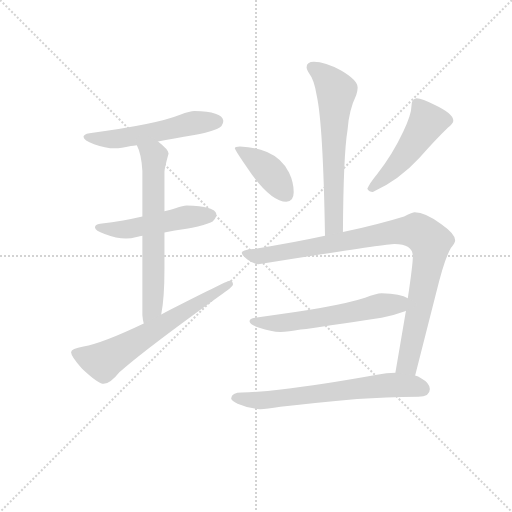
t = 0.00 s
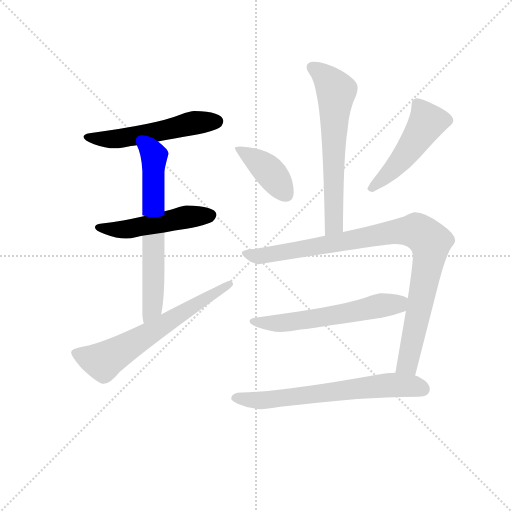
t = 1.54 s
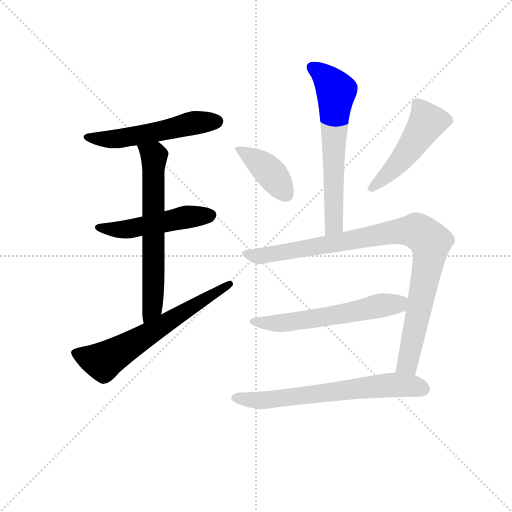
t = 3.08 s
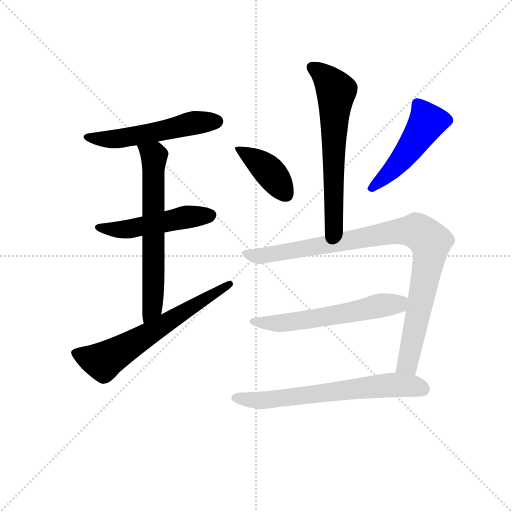
t = 4.62 s
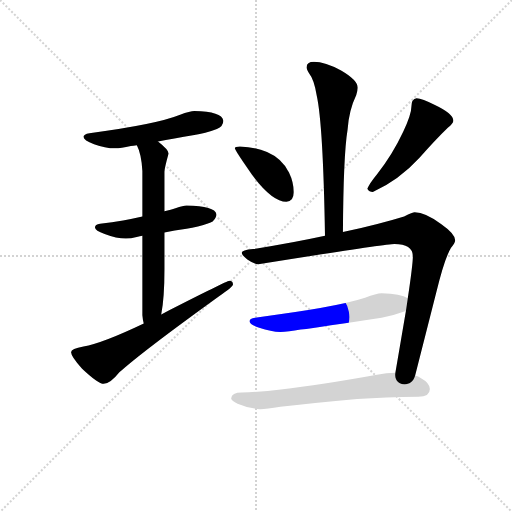
t = 6.16 s
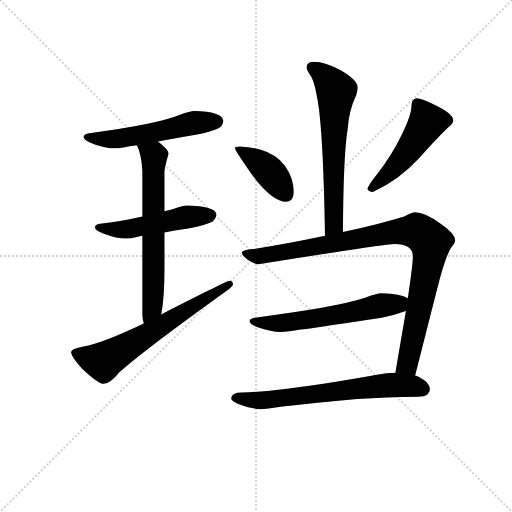
t = 7.70 s

The animated SVG that drew these frames (rendered in a browser with its animation timeline set to each time). Animation: 10 CSS @keyframes rules; one cycle of 7.70 s.

<svg version="1.1" viewBox="0 0 1024 1024" xmlns="http://www.w3.org/2000/svg">
  <g stroke="lightgray" stroke-dasharray="1,1" stroke-width="1" transform="scale(4, 4)">
    <line x1="0" y1="0" x2="256" y2="256"></line>
    <line x1="256" y1="0" x2="0" y2="256"></line>
    <line x1="128" y1="0" x2="128" y2="256"></line>
    <line x1="0" y1="128" x2="256" y2="128"></line>
  </g>
<g transform="scale(0.92, -0.92) translate(60, -900)">
   <style type="text/css">
    @keyframes keyframes0 {
      from {
       stroke: blue;
       stroke-dashoffset: 542;
       stroke-width: 128;
       }
       64% {
       animation-timing-function: step-end;
       stroke: blue;
       stroke-dashoffset: 0;
       stroke-width: 128;
       }
       to {
       stroke: black;
       stroke-width: 1024;
       }
       }
       #make-me-a-hanzi-animation-0 {
         animation: keyframes0 0.691081s both;
         animation-delay: 0.000000s;
         animation-timing-function: linear;
       }
    @keyframes keyframes1 {
      from {
       stroke: blue;
       stroke-dashoffset: 503;
       stroke-width: 128;
       }
       62% {
       animation-timing-function: step-end;
       stroke: blue;
       stroke-dashoffset: 0;
       stroke-width: 128;
       }
       to {
       stroke: black;
       stroke-width: 1024;
       }
       }
       #make-me-a-hanzi-animation-1 {
         animation: keyframes1 0.659342s both;
         animation-delay: 0.691081s;
         animation-timing-function: linear;
       }
    @keyframes keyframes2 {
      from {
       stroke: blue;
       stroke-dashoffset: 655;
       stroke-width: 128;
       }
       68% {
       animation-timing-function: step-end;
       stroke: blue;
       stroke-dashoffset: 0;
       stroke-width: 128;
       }
       to {
       stroke: black;
       stroke-width: 1024;
       }
       }
       #make-me-a-hanzi-animation-2 {
         animation: keyframes2 0.783040s both;
         animation-delay: 1.350423s;
         animation-timing-function: linear;
       }
    @keyframes keyframes3 {
      from {
       stroke: blue;
       stroke-dashoffset: 643;
       stroke-width: 128;
       }
       68% {
       animation-timing-function: step-end;
       stroke: blue;
       stroke-dashoffset: 0;
       stroke-width: 128;
       }
       to {
       stroke: black;
       stroke-width: 1024;
       }
       }
       #make-me-a-hanzi-animation-3 {
         animation: keyframes3 0.773275s both;
         animation-delay: 2.133464s;
         animation-timing-function: linear;
       }
    @keyframes keyframes4 {
      from {
       stroke: blue;
       stroke-dashoffset: 639;
       stroke-width: 128;
       }
       68% {
       animation-timing-function: step-end;
       stroke: blue;
       stroke-dashoffset: 0;
       stroke-width: 128;
       }
       to {
       stroke: black;
       stroke-width: 1024;
       }
       }
       #make-me-a-hanzi-animation-4 {
         animation: keyframes4 0.770020s both;
         animation-delay: 2.906738s;
         animation-timing-function: linear;
       }
    @keyframes keyframes5 {
      from {
       stroke: blue;
       stroke-dashoffset: 402;
       stroke-width: 128;
       }
       57% {
       animation-timing-function: step-end;
       stroke: blue;
       stroke-dashoffset: 0;
       stroke-width: 128;
       }
       to {
       stroke: black;
       stroke-width: 1024;
       }
       }
       #make-me-a-hanzi-animation-5 {
         animation: keyframes5 0.577148s both;
         animation-delay: 3.676758s;
         animation-timing-function: linear;
       }
    @keyframes keyframes6 {
      from {
       stroke: blue;
       stroke-dashoffset: 491;
       stroke-width: 128;
       }
       62% {
       animation-timing-function: step-end;
       stroke: blue;
       stroke-dashoffset: 0;
       stroke-width: 128;
       }
       to {
       stroke: black;
       stroke-width: 1024;
       }
       }
       #make-me-a-hanzi-animation-6 {
         animation: keyframes6 0.649577s both;
         animation-delay: 4.253906s;
         animation-timing-function: linear;
       }
    @keyframes keyframes7 {
      from {
       stroke: blue;
       stroke-dashoffset: 965;
       stroke-width: 128;
       }
       76% {
       animation-timing-function: step-end;
       stroke: blue;
       stroke-dashoffset: 0;
       stroke-width: 128;
       }
       to {
       stroke: black;
       stroke-width: 1024;
       }
       }
       #make-me-a-hanzi-animation-7 {
         animation: keyframes7 1.035319s both;
         animation-delay: 4.903483s;
         animation-timing-function: linear;
       }
    @keyframes keyframes8 {
      from {
       stroke: blue;
       stroke-dashoffset: 590;
       stroke-width: 128;
       }
       66% {
       animation-timing-function: step-end;
       stroke: blue;
       stroke-dashoffset: 0;
       stroke-width: 128;
       }
       to {
       stroke: black;
       stroke-width: 1024;
       }
       }
       #make-me-a-hanzi-animation-8 {
         animation: keyframes8 0.730143s both;
         animation-delay: 5.938802s;
         animation-timing-function: linear;
       }
    @keyframes keyframes9 {
      from {
       stroke: blue;
       stroke-dashoffset: 666;
       stroke-width: 128;
       }
       68% {
       animation-timing-function: step-end;
       stroke: blue;
       stroke-dashoffset: 0;
       stroke-width: 128;
       }
       to {
       stroke: black;
       stroke-width: 1024;
       }
       }
       #make-me-a-hanzi-animation-9 {
         animation: keyframes9 0.791992s both;
         animation-delay: 6.668945s;
         animation-timing-function: linear;
       }
</style>
<path d="M 362.5 658.5 Q 353.5 658.5 331.5 650.5 Q 279.5 629.5 134.5 610.5 Q 121.5 608.5 121.5 602.5 Q 121.5 594.5 144.5 586.5 Q 168.5 577.5 190.5 577.5 Q 202.5 577.5 224.5 582.5 Q 229.5 583.5 237.5 584.5 L 283.5 592.5 Q 315.5 598.5 362.5 606.5 Q 385.5 609.5 411.5 619.5 Q 425.5 625.5 425.5 637.5 Q 422.5 657.5 362.5 658.5 Z" fill="lightgray"></path> 
<path d="M 249.5 429.5 Q 211.5 420.5 157.5 413.5 Q 146.5 412.5 146.5 405.5 Q 146.5 398.5 167.5 391.5 Q 193.5 381.5 213.5 381.5 Q 223.5 381.5 239.5 385.5 Q 243.5 386.5 249.5 387.5 L 297.5 394.5 Q 318.5 398.5 345.5 402.5 Q 369.5 405.5 396.5 415.5 Q 409.5 421.5 410.5 434.5 Q 407.5 452.5 345.5 453.5 Q 338.5 453.5 321.5 447.5 Q 312.5 444.5 297.5 440.5 L 249.5 429.5 Z" fill="lightgray"></path> 
<path d="M 237.5 584.5 Q 247.5 565.5 249.5 528.5 L 249.5 429.5 L 249.5 387.5 L 249.5 214.5 Q 250.5 203.5 252.5 196.5 C 258.5 167.5 285.5 186.5 290.5 216.5 Q 297.5 251.5 297.5 314.5 L 297.5 394.5 L 297.5 440.5 L 297.5 526.5 Q 297.5 534.5 306.5 566.5 Q 306.5 574.5 283.5 592.5 C 260.5 611.5 226.5 612.5 237.5 584.5 Z" fill="lightgray"></path> 
<path d="M 252.5 196.5 Q 162.5 153.5 121.5 146.5 Q 94.5 141.5 94.5 134.5 Q 94.5 125.5 118.5 98.5 Q 153.5 65.5 165.5 65.5 Q 179.5 65.5 199.5 90.5 Q 246.5 133.5 415.5 255.5 Q 446.5 276.5 446.5 281.5 Q 446.5 289.5 438.5 289.5 Q 433.5 289.5 290.5 216.5 L 252.5 196.5 Z" fill="lightgray"></path> 
<path d="M 685.5 395.5 Q 686.5 563.5 695.5 617.5 Q 698.5 660.5 714.5 693.5 Q 717.5 703.5 717.5 709.5 Q 717.5 725.5 681.5 746.5 Q 646.5 765.5 622.5 765.5 Q 606.5 765.5 606.5 753.5 Q 606.5 749.5 612.5 739.5 Q 622.5 727.5 628.5 692.5 Q 642.5 629.5 646.5 387.5 C 647.5 357.5 685.5 365.5 685.5 395.5 Z" fill="lightgray"></path> 
<path d="M 461.5 581.5 Q 450.5 581.5 450.5 577.5 Q 450.5 573.5 487.5 520.5 Q 531.5 461.5 562.5 461.5 Q 578.5 461.5 578.5 482.5 Q 578.5 503.5 568.5 524.5 Q 553.5 555.5 520.5 569.5 Q 494.5 580.5 461.5 581.5 Z" fill="lightgray"></path> 
<path d="M 845.5 686.5 Q 840.5 686.5 836.5 680.5 Q 834.5 675.5 834.5 669.5 Q 834.5 651.5 816.5 613.5 Q 792.5 562.5 760.5 522.5 Q 742.5 500.5 738.5 489.5 Q 742.5 482.5 750.5 482.5 Q 807.5 508.5 851.5 556.5 Q 885.5 595.5 913.5 622.5 Q 925.5 631.5 925.5 637.5 Q 925.5 652.5 885.5 671.5 Q 857.5 686.5 845.5 686.5 Z" fill="lightgray"></path> 
<path d="M 841.5 438.5 Q 837.5 438.5 818.5 429.5 Q 763.5 412.5 685.5 395.5 L 646.5 387.5 Q 577.5 372.5 490.5 358.5 Q 465.5 356.5 465.5 350.5 Q 465.5 345.5 478.5 335.5 Q 493.5 325.5 501.5 325.5 Q 776.5 369.5 797.5 369.5 Q 837.5 369.5 837.5 342.5 Q 837.5 325.5 826.5 251.5 L 822.5 224.5 Q 813.5 171.5 799.5 89.5 C 794.5 59.5 835.5 54.5 842.5 83.5 L 888.5 264.5 Q 906.5 338.5 920.5 361.5 Q 929.5 371.5 929.5 377.5 Q 929.5 391.5 899.5 412.5 Q 864.5 438.5 841.5 438.5 Z" fill="lightgray"></path> 
<path d="M 826.5 251.5 Q 811.5 261.5 769.5 262.5 Q 758.5 262.5 733.5 252.5 Q 669.5 231.5 494.5 209.5 Q 482.5 208.5 482.5 201.5 Q 482.5 194.5 503.5 187.5 Q 529.5 178.5 549.5 178.5 Q 566.5 178.5 593.5 183.5 Q 637.5 189.5 769.5 209.5 Q 793.5 213.5 820.5 223.5 Q 821.5 223.5 822.5 224.5 C 850.5 235.5 853.5 238.5 826.5 251.5 Z" fill="lightgray"></path> 
<path d="M 799.5 89.5 Q 780.5 89.5 759.5 85.5 Q 637.5 63.5 550.5 53.5 Q 509.5 48.5 465.5 46.5 Q 443.5 46.5 442.5 33.5 Q 443.5 28.5 456.5 22.5 Q 482.5 11.5 505.5 10.5 Q 519.5 10.5 549.5 15.5 Q 617.5 23.5 716.5 32.5 Q 777.5 36.5 849.5 37.5 Q 874.5 37.5 874.5 54.5 Q 874.5 67.5 854.5 78.5 Q 849.5 81.5 842.5 83.5 L 799.5 89.5 Z" fill="lightgray"></path> 
      <clipPath id="make-me-a-hanzi-clip-0">
      <path d="M 362.5 658.5 Q 353.5 658.5 331.5 650.5 Q 279.5 629.5 134.5 610.5 Q 121.5 608.5 121.5 602.5 Q 121.5 594.5 144.5 586.5 Q 168.5 577.5 190.5 577.5 Q 202.5 577.5 224.5 582.5 Q 229.5 583.5 237.5 584.5 L 283.5 592.5 Q 315.5 598.5 362.5 606.5 Q 385.5 609.5 411.5 619.5 Q 425.5 625.5 425.5 637.5 Q 422.5 657.5 362.5 658.5 Z" fill="lightgray"></path>
      </clipPath>
      <path clip-path="url(#make-me-a-hanzi-clip-0)" d="M 130.5 602.5 L 156.5 597.5 L 213.5 600.5 L 372.5 634.5 L 412.5 635.5 " fill="none" id="make-me-a-hanzi-animation-0" stroke-dasharray="414 828" stroke-linecap="round"></path>

      <clipPath id="make-me-a-hanzi-clip-1">
      <path d="M 249.5 429.5 Q 211.5 420.5 157.5 413.5 Q 146.5 412.5 146.5 405.5 Q 146.5 398.5 167.5 391.5 Q 193.5 381.5 213.5 381.5 Q 223.5 381.5 239.5 385.5 Q 243.5 386.5 249.5 387.5 L 297.5 394.5 Q 318.5 398.5 345.5 402.5 Q 369.5 405.5 396.5 415.5 Q 409.5 421.5 410.5 434.5 Q 407.5 452.5 345.5 453.5 Q 338.5 453.5 321.5 447.5 Q 312.5 444.5 297.5 440.5 L 249.5 429.5 Z" fill="lightgray"></path>
      </clipPath>
      <path clip-path="url(#make-me-a-hanzi-clip-1)" d="M 154.5 406.5 L 207.5 400.5 L 344.5 428.5 L 398.5 432.5 " fill="none" id="make-me-a-hanzi-animation-1" stroke-dasharray="375 750" stroke-linecap="round"></path>

      <clipPath id="make-me-a-hanzi-clip-2">
      <path d="M 237.5 584.5 Q 247.5 565.5 249.5 528.5 L 249.5 429.5 L 249.5 387.5 L 249.5 214.5 Q 250.5 203.5 252.5 196.5 C 258.5 167.5 285.5 186.5 290.5 216.5 Q 297.5 251.5 297.5 314.5 L 297.5 394.5 L 297.5 440.5 L 297.5 526.5 Q 297.5 534.5 306.5 566.5 Q 306.5 574.5 283.5 592.5 C 260.5 611.5 226.5 612.5 237.5 584.5 Z" fill="lightgray"></path>
      </clipPath>
      <path clip-path="url(#make-me-a-hanzi-clip-2)" d="M 245.5 581.5 L 275.5 561.5 L 273.5 260.5 L 271.5 230.5 L 257.5 201.5 " fill="none" id="make-me-a-hanzi-animation-2" stroke-dasharray="527 1054" stroke-linecap="round"></path>

      <clipPath id="make-me-a-hanzi-clip-3">
      <path d="M 252.5 196.5 Q 162.5 153.5 121.5 146.5 Q 94.5 141.5 94.5 134.5 Q 94.5 125.5 118.5 98.5 Q 153.5 65.5 165.5 65.5 Q 179.5 65.5 199.5 90.5 Q 246.5 133.5 415.5 255.5 Q 446.5 276.5 446.5 281.5 Q 446.5 289.5 438.5 289.5 Q 433.5 289.5 290.5 216.5 L 252.5 196.5 Z" fill="lightgray"></path>
      </clipPath>
      <path clip-path="url(#make-me-a-hanzi-clip-3)" d="M 102.5 132.5 L 164.5 114.5 L 439.5 282.5 " fill="none" id="make-me-a-hanzi-animation-3" stroke-dasharray="515 1030" stroke-linecap="round"></path>

      <clipPath id="make-me-a-hanzi-clip-4">
      <path d="M 685.5 395.5 Q 686.5 563.5 695.5 617.5 Q 698.5 660.5 714.5 693.5 Q 717.5 703.5 717.5 709.5 Q 717.5 725.5 681.5 746.5 Q 646.5 765.5 622.5 765.5 Q 606.5 765.5 606.5 753.5 Q 606.5 749.5 612.5 739.5 Q 622.5 727.5 628.5 692.5 Q 642.5 629.5 646.5 387.5 C 647.5 357.5 685.5 365.5 685.5 395.5 Z" fill="lightgray"></path>
      </clipPath>
      <path clip-path="url(#make-me-a-hanzi-clip-4)" d="M 619.5 753.5 L 658.5 720.5 L 670.5 697.5 L 666.5 412.5 L 650.5 399.5 " fill="none" id="make-me-a-hanzi-animation-4" stroke-dasharray="511 1022" stroke-linecap="round"></path>

      <clipPath id="make-me-a-hanzi-clip-5">
      <path d="M 461.5 581.5 Q 450.5 581.5 450.5 577.5 Q 450.5 573.5 487.5 520.5 Q 531.5 461.5 562.5 461.5 Q 578.5 461.5 578.5 482.5 Q 578.5 503.5 568.5 524.5 Q 553.5 555.5 520.5 569.5 Q 494.5 580.5 461.5 581.5 Z" fill="lightgray"></path>
      </clipPath>
      <path clip-path="url(#make-me-a-hanzi-clip-5)" d="M 456.5 577.5 L 525.5 526.5 L 562.5 478.5 " fill="none" id="make-me-a-hanzi-animation-5" stroke-dasharray="274 548" stroke-linecap="round"></path>

      <clipPath id="make-me-a-hanzi-clip-6">
      <path d="M 845.5 686.5 Q 840.5 686.5 836.5 680.5 Q 834.5 675.5 834.5 669.5 Q 834.5 651.5 816.5 613.5 Q 792.5 562.5 760.5 522.5 Q 742.5 500.5 738.5 489.5 Q 742.5 482.5 750.5 482.5 Q 807.5 508.5 851.5 556.5 Q 885.5 595.5 913.5 622.5 Q 925.5 631.5 925.5 637.5 Q 925.5 652.5 885.5 671.5 Q 857.5 686.5 845.5 686.5 Z" fill="lightgray"></path>
      </clipPath>
      <path clip-path="url(#make-me-a-hanzi-clip-6)" d="M 914.5 638.5 L 868.5 634.5 L 817.5 557.5 L 747.5 490.5 " fill="none" id="make-me-a-hanzi-animation-6" stroke-dasharray="363 726" stroke-linecap="round"></path>

      <clipPath id="make-me-a-hanzi-clip-7">
      <path d="M 841.5 438.5 Q 837.5 438.5 818.5 429.5 Q 763.5 412.5 685.5 395.5 L 646.5 387.5 Q 577.5 372.5 490.5 358.5 Q 465.5 356.5 465.5 350.5 Q 465.5 345.5 478.5 335.5 Q 493.5 325.5 501.5 325.5 Q 776.5 369.5 797.5 369.5 Q 837.5 369.5 837.5 342.5 Q 837.5 325.5 826.5 251.5 L 822.5 224.5 Q 813.5 171.5 799.5 89.5 C 794.5 59.5 835.5 54.5 842.5 83.5 L 888.5 264.5 Q 906.5 338.5 920.5 361.5 Q 929.5 371.5 929.5 377.5 Q 929.5 391.5 899.5 412.5 Q 864.5 438.5 841.5 438.5 Z" fill="lightgray"></path>
      </clipPath>
      <path clip-path="url(#make-me-a-hanzi-clip-7)" d="M 471.5 349.5 L 513.5 341.5 L 794.5 395.5 L 841.5 398.5 L 856.5 392.5 L 875.5 373.5 L 872.5 336.5 L 826.5 111.5 L 807.5 97.5 " fill="none" id="make-me-a-hanzi-animation-7" stroke-dasharray="837 1674" stroke-linecap="round"></path>

      <clipPath id="make-me-a-hanzi-clip-8">
      <path d="M 826.5 251.5 Q 811.5 261.5 769.5 262.5 Q 758.5 262.5 733.5 252.5 Q 669.5 231.5 494.5 209.5 Q 482.5 208.5 482.5 201.5 Q 482.5 194.5 503.5 187.5 Q 529.5 178.5 549.5 178.5 Q 566.5 178.5 593.5 183.5 Q 637.5 189.5 769.5 209.5 Q 793.5 213.5 820.5 223.5 Q 821.5 223.5 822.5 224.5 C 850.5 235.5 853.5 238.5 826.5 251.5 Z" fill="lightgray"></path>
      </clipPath>
      <path clip-path="url(#make-me-a-hanzi-clip-8)" d="M 490.5 202.5 L 515.5 197.5 L 581.5 200.5 L 768.5 236.5 L 804.5 238.5 L 818.5 245.5 " fill="none" id="make-me-a-hanzi-animation-8" stroke-dasharray="462 924" stroke-linecap="round"></path>

      <clipPath id="make-me-a-hanzi-clip-9">
      <path d="M 799.5 89.5 Q 780.5 89.5 759.5 85.5 Q 637.5 63.5 550.5 53.5 Q 509.5 48.5 465.5 46.5 Q 443.5 46.5 442.5 33.5 Q 443.5 28.5 456.5 22.5 Q 482.5 11.5 505.5 10.5 Q 519.5 10.5 549.5 15.5 Q 617.5 23.5 716.5 32.5 Q 777.5 36.5 849.5 37.5 Q 874.5 37.5 874.5 54.5 Q 874.5 67.5 854.5 78.5 Q 849.5 81.5 842.5 83.5 L 799.5 89.5 Z" fill="lightgray"></path>
      </clipPath>
      <path clip-path="url(#make-me-a-hanzi-clip-9)" d="M 450.5 35.5 L 537.5 31.5 L 803.5 63.5 L 857.5 54.5 " fill="none" id="make-me-a-hanzi-animation-9" stroke-dasharray="538 1076" stroke-linecap="round"></path>

</g>
</svg>
